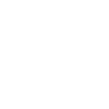
t = 0.00 s
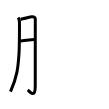
t = 3.00 s
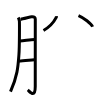
t = 6.00 s
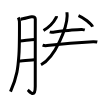
t = 9.00 s
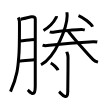
t = 12.00 s
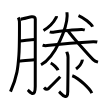
t = 15.00 s

The animated SVG that drew these frames (rendered in a browser with its animation timeline set to each time). Animation: 15 SMIL elements (animate=15); one cycle of 15.00 s.

<svg width="109px" height="109px" viewBox="0 0 px 109px" xmlns="http://www.w3.org/2000/svg" xmlns:xlink="http://www.w3.org/1999/xlink" xml:space="preserve" version="1.1"  baseProfile="full">
<path d="M18.27,17.57c0.54,0.95,0.91,2.38,1.09,3.3c0.18,0.92,0.16,25.91-0.42,33.63c-0.83,11-1.19,20.83-8.44,37.22" style="fill:none;stroke:black;stroke-width:3;opacity:0">
  <animate attributeType="CSS" attributeName="opacity" from="0" to="1" begin="0s" dur="1s" repeatCount="0" fill="freeze" />
</path>
<path d="M20.45,19.15c2.18-0.06,9.59-2.34,11.21-2.46c2.9-0.23,3.63,1.3,3.63,2.67c0,3.23-0.04,48.72-0.04,67.05c0,12.61-5.62,5.05-7.47,3.54" style="fill:none;stroke:black;stroke-width:3;opacity:0">
  <animate attributeType="CSS" attributeName="opacity" from="0" to="1" begin="1s" dur="1s" repeatCount="0" fill="freeze" />
</path>
<path d="M19.95,41.04c4.78-0.35,10.5-1.54,14.7-1.57" style="fill:none;stroke:black;stroke-width:3;opacity:0">
  <animate attributeType="CSS" attributeName="opacity" from="0" to="1" begin="2s" dur="1s" repeatCount="0" fill="freeze" />
</path>
<path d="M18.89,60.98c3.93-0.08,10.06-0.78,15.39-1.2" style="fill:none;stroke:black;stroke-width:3;opacity:0">
  <animate attributeType="CSS" attributeName="opacity" from="0" to="1" begin="3s" dur="1s" repeatCount="0" fill="freeze" />
</path>
<path d="M56.34,16.14c0.04,0.31,0.15,0.84-0.07,1.26c-2.27,4.35-7.02,9.85-12.78,13.06" style="fill:none;stroke:black;stroke-width:3;opacity:0">
  <animate attributeType="CSS" attributeName="opacity" from="0" to="1" begin="4s" dur="1s" repeatCount="0" fill="freeze" />
</path>
<path d="M78.5,15.58c4.97,1.96,12.83,8.08,14.07,11.13" style="fill:none;stroke:black;stroke-width:3;opacity:0">
  <animate attributeType="CSS" attributeName="opacity" from="0" to="1" begin="5s" dur="1s" repeatCount="0" fill="freeze" />
</path>
<path d="M49.75,31.93c0.73,0.29,2.05,0.37,2.78,0.29c4.62-0.51,25.26-2.95,29.73-2.61c1.2,0.09,1.93,0.14,2.54,0.29" style="fill:none;stroke:black;stroke-width:3;opacity:0">
  <animate attributeType="CSS" attributeName="opacity" from="0" to="1" begin="6s" dur="1s" repeatCount="0" fill="freeze" />
</path>
<path d="M42.6,45.13c1.17,0.42,3.33,0.56,4.49,0.42c6.31-0.77,33.42-3.31,46.1-3.88c1.95-0.09,3.12,0.2,4.1,0.41" style="fill:none;stroke:black;stroke-width:3;opacity:0">
  <animate attributeType="CSS" attributeName="opacity" from="0" to="1" begin="7s" dur="1s" repeatCount="0" fill="freeze" />
</path>
<path d="M66.95,12.25c0,1,0.22,1.96,0.19,3.77c-0.18,11-11.39,40.95-26.12,48.73" style="fill:none;stroke:black;stroke-width:3;opacity:0">
  <animate attributeType="CSS" attributeName="opacity" from="0" to="1" begin="8s" dur="1s" repeatCount="0" fill="freeze" />
</path>
<path d="M67.69,30.31c3.96,5.87,21.04,25.04,25.42,29.33c1.48,1.46,3.39,2.08,4.87,2.5" style="fill:none;stroke:black;stroke-width:3;opacity:0">
  <animate attributeType="CSS" attributeName="opacity" from="0" to="1" begin="9s" dur="1s" repeatCount="0" fill="freeze" />
</path>
<path d="M66.77,51.83c0.09,0.48,1.26,2.49,1.26,5.52c0,18.15-0.26,29.16-0.26,34.12c0,10.53-7.21,1.5-8.71,0.25" style="fill:none;stroke:black;stroke-width:3;opacity:0">
  <animate attributeType="CSS" attributeName="opacity" from="0" to="1" begin="10s" dur="1s" repeatCount="0" fill="freeze" />
</path>
<path d="M50.75,63c2.56,1.28,6.61,5.26,7.25,7.25" style="fill:none;stroke:black;stroke-width:3;opacity:0">
  <animate attributeType="CSS" attributeName="opacity" from="0" to="1" begin="11s" dur="1s" repeatCount="0" fill="freeze" />
</path>
<path d="M44,87.6c1.57,1.66,2.88,2.36,4.45,0.95c0.93-0.84,7.88-7.77,11.8-11.79" style="fill:none;stroke:black;stroke-width:3;opacity:0">
  <animate attributeType="CSS" attributeName="opacity" from="0" to="1" begin="12s" dur="1s" repeatCount="0" fill="freeze" />
</path>
<path d="M82.28,59.64c0.02,0.22,0.04,0.57-0.03,0.88c-0.42,1.86-2.86,5.94-6.19,8.44" style="fill:none;stroke:black;stroke-width:3;opacity:0">
  <animate attributeType="CSS" attributeName="opacity" from="0" to="1" begin="13s" dur="1s" repeatCount="0" fill="freeze" />
</path>
<path d="M72.25,75.75c6.75,2.5,17.5,13,19.57,17.28" style="fill:none;stroke:black;stroke-width:3;opacity:0">
  <animate attributeType="CSS" attributeName="opacity" from="0" to="1" begin="14s" dur="1s" repeatCount="0" fill="freeze" />
</path>
</svg>
